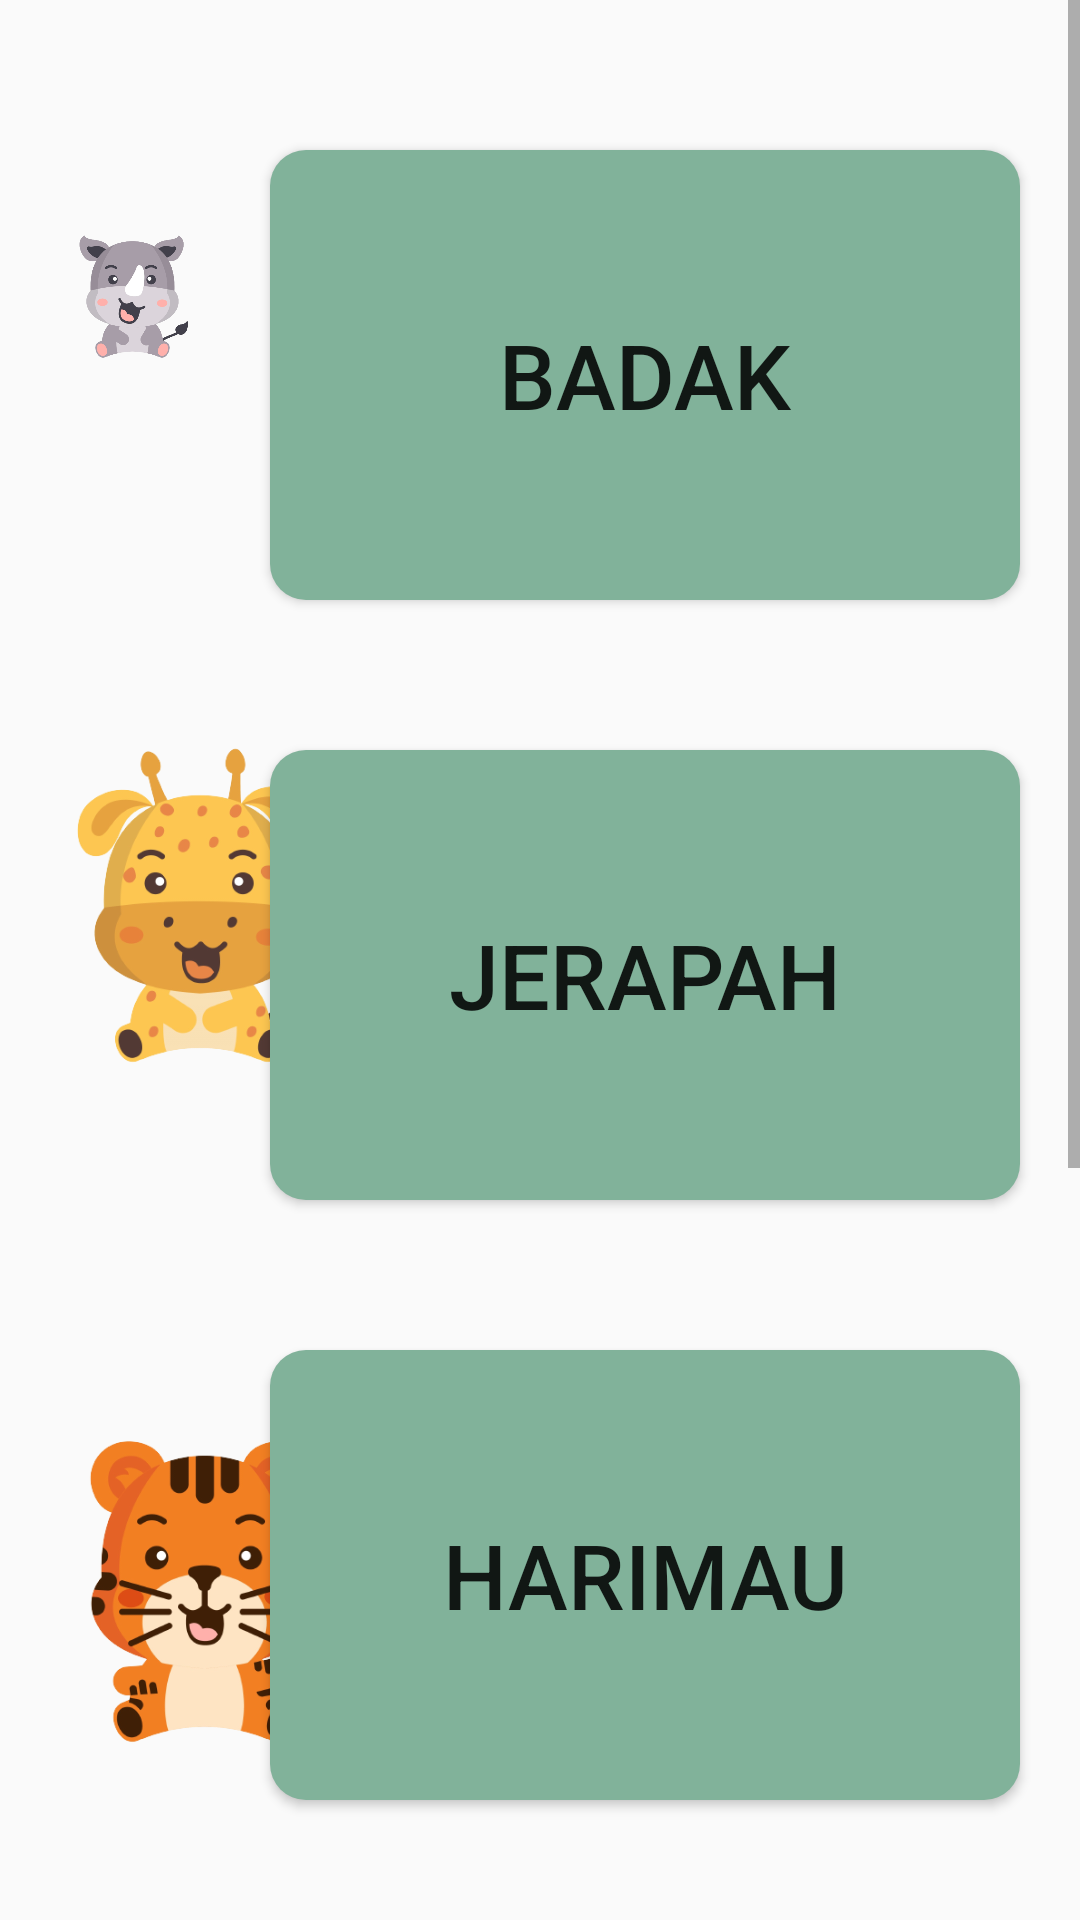

The Android layout XML behind this screen, and the referenced resources:
<!-- AndroidManifest.xml: application theme Theme.ProjectAnimals -->
<!-- res/layout/fragment_darat.xml -->
<?xml version="1.0" encoding="utf-8"?>
<ScrollView
    xmlns:android="http://schemas.android.com/apk/res/android"
    xmlns:app="http://schemas.android.com/apk/res-auto"
    xmlns:tools="http://schemas.android.com/tools"
    android:layout_width="match_parent"
    android:layout_height="match_parent"
    tools:context=".DaratFragment">

    <RelativeLayout
        android:layout_width="match_parent"
        android:layout_height="wrap_content"
        android:orientation="vertical">

        <ImageView
            android:layout_width="match_parent"
            android:layout_height="750dp"
            android:background="@drawable/hutan"
            />
        <Button
            android:id="@+id/badak"
            android:layout_width="250dp"
            android:layout_height="150dp"
            android:layout_marginTop="50dp"
            android:layout_gravity="end"
            android:text="Badak"
            android:textSize="30dp"
            android:layout_marginRight="20dp"
            android:background="@drawable/rounded_button"
            android:layout_below="@id/tabLayout"
            android:layout_alignParentRight="true"
            android:onClick="badak"/>
        <Button
            android:id="@+id/jerapah"
            android:layout_width="250dp"
            android:layout_height="150dp"
            android:layout_marginTop="50dp"
            android:layout_gravity="end"
            android:text="Jerapah"
            android:textSize="30dp"
            android:layout_marginRight="20dp"
            android:layout_below="@id/badak"
            android:layout_alignParentRight="true"
            android:background="@drawable/rounded_button"
            android:onClick="jerapah"/>
        <Button
            android:id="@+id/rawr"
            android:layout_width="250dp"
            android:layout_height="150dp"
            android:layout_marginTop="50dp"
            android:layout_gravity="end"
            android:text="Harimau"
            android:textSize="30dp"
            android:layout_marginRight="20dp"
            android:layout_below="@id/jerapah"
            android:layout_alignParentRight="true"
            android:background="@drawable/rounded_button"
            android:onClick="rawr"/>
        <Button
            android:id="@+id/koala"
            android:layout_width="250dp"
            android:layout_height="150dp"
            android:layout_marginTop="50dp"
            android:layout_gravity="end"
            android:text="koala"
            android:textSize="30dp"
            android:layout_marginRight="20dp"
            android:layout_below="@id/rawr"
            android:layout_alignParentRight="true"
            android:background="@drawable/rounded_button"
            android:onClick="koala"/>
        <Button
            android:id="@+id/monyet"
            android:layout_width="250dp"
            android:layout_height="150dp"
            android:layout_marginTop="30dp"
            android:layout_gravity="end"
            android:text="monyet"
            android:textSize="30dp"
            android:layout_marginRight="20dp"
            android:layout_below="@id/koala"
            android:layout_alignParentRight="true"
            android:background="@drawable/rounded_button"
            android:onClick="monyet"/>

        <ImageView
            android:id="@+id/bdk"
            android:layout_width="138dp"
            android:layout_height="167dp"
            android:layout_below="@id/nama"
            android:layout_marginStart="20dp"
            android:layout_marginTop="16dp"
            android:layout_marginEnd="20dp"
            android:layout_marginRight="12dp"
            android:layout_marginBottom="20dp"
            android:layout_toLeftOf="@id/badak"
            app:srcCompat="@drawable/badak" />

        <ImageView
            android:id="@+id/giraffe"
            android:layout_width="138dp"
            android:layout_height="167dp"
            android:layout_below="@id/bdk"
            android:layout_alignParentLeft="true"
            android:layout_marginRight="30dp"
            android:layout_marginLeft="-6dp"
            android:layout_marginTop="20dp"
            android:layout_marginEnd="20dp"
            android:layout_marginBottom="20dp"
            app:srcCompat="@drawable/jerapah" />

        <ImageView
            android:id="@+id/tiger"
            android:layout_width="138dp"
            android:layout_height="167dp"
            android:layout_below="@id/giraffe"
            android:layout_alignParentLeft="true"
            android:layout_marginRight="20dp"
            android:layout_marginLeft="12dp"
            android:layout_marginTop="40dp"
            android:layout_marginEnd="20dp"
            android:layout_marginBottom="20dp"
            app:srcCompat="@drawable/rawr" />

        <ImageView
            android:id="@+id/koala"
            android:layout_width="140dp"
            android:layout_height="170dp"
            android:layout_below="@id/tiger"
            android:layout_alignParentLeft="true"
            android:layout_marginRight="20dp"
            android:layout_marginLeft="15dp"
            android:layout_marginTop="20dp"
            android:layout_marginEnd="20dp"
            android:layout_marginBottom="20dp"
            app:srcCompat="@drawable/koala" />

        <ImageView
            android:id="@+id/monkey"
            android:layout_width="130dp"
            android:layout_height="165dp"
            android:layout_below="@id/koala"
            android:layout_alignParentLeft="true"
            android:layout_marginRight="30dp"
            android:layout_marginLeft="10dp"
            android:layout_marginTop="20dp"
            android:layout_marginEnd="20dp"
            android:layout_marginBottom="20dp"
            app:srcCompat="@drawable/monyet" />


    </RelativeLayout>
</ScrollView>
<!-- resources referenced by this layout -->
<resources>
  <!-- drawable badak: png bitmap (drawable, 57969 bytes) -->
  <!-- drawable jerapah: png bitmap (drawable, 67220 bytes) -->
  <!-- drawable koala: png bitmap (drawable, 31276 bytes) -->
  <!-- drawable monyet: png bitmap (drawable, 69463 bytes) -->
  <!-- drawable rawr: png bitmap (drawable, 78080 bytes) -->
  <!-- drawable rounded_button (drawable) -->
  <?xml version="1.0" encoding="utf-8"?>
  <shape xmlns:android="http://schemas.android.com/apk/res/android">
      <solid android:color="@color/camblue" /> 
      <corners android:radius="12dp" /> 
  </shape>
  <style name="Theme.ProjectAnimals" parent="Base.Theme.ProjectAnimals" />
  <color name="camblue">#81B29A</color>
  <style name="Base.Theme.ProjectAnimals" parent="Theme.AppCompat.DayNight.NoActionBar">
          
          
          <item name="android:statusBarColor" tools:targetApi="l">@color/eggshell</item>
      </style>
  <color name="eggshell">#F4F1DE</color>
</resources>
